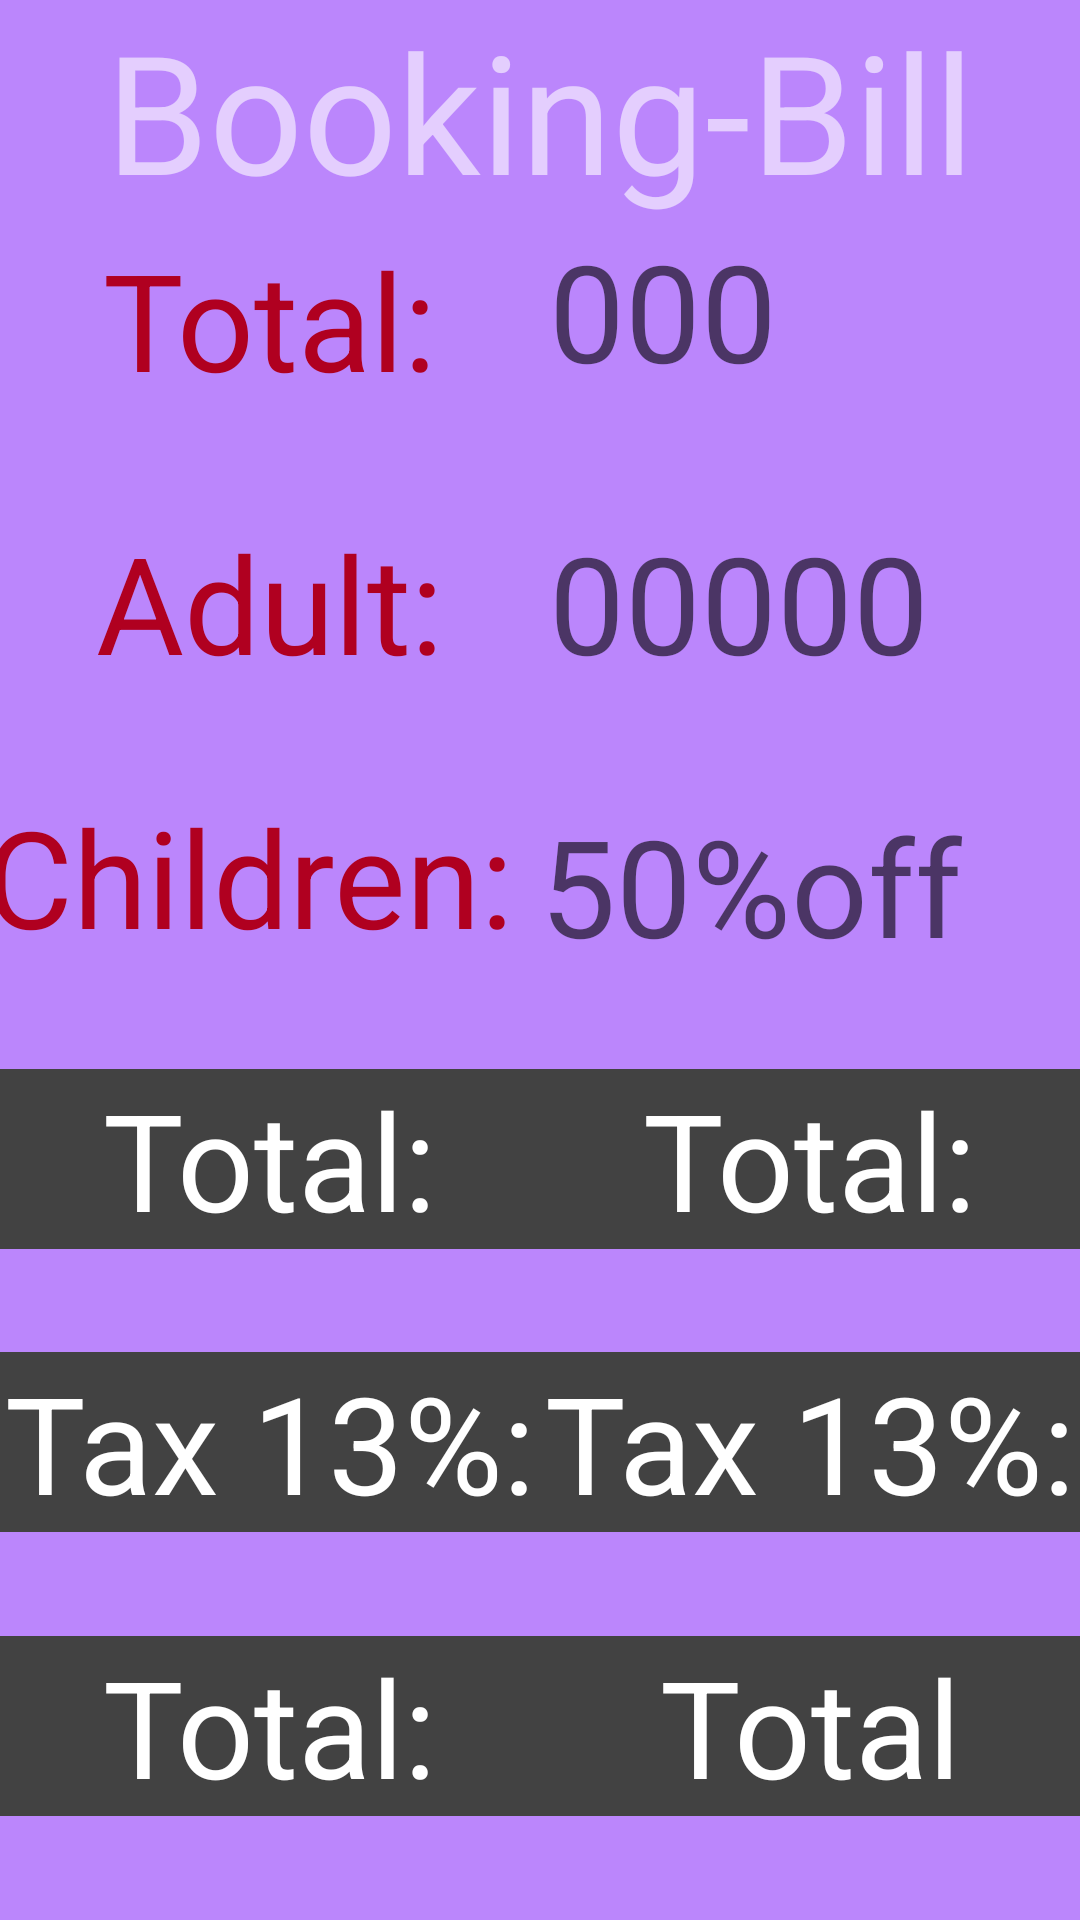

Android layout source for this screen:
<!-- AndroidManifest.xml: application theme Theme.Week4_Assignment1 -->
<!-- res/layout/activity_booking.xml -->
<?xml version="1.0" encoding="utf-8"?>
<LinearLayout xmlns:android="http://schemas.android.com/apk/res/android"
    xmlns:app="http://schemas.android.com/apk/res-auto"
    xmlns:tools="http://schemas.android.com/tools"
    android:layout_width="match_parent"
    android:layout_height="match_parent"
    tools:context=".BookingActivity"
    android:orientation="vertical"
    android:layout_weight="1"
    android:background="@color/purple_200">

    <TextView
        android:textColor="@color/material_on_primary_emphasis_medium"
        android:layout_width="match_parent"
        android:layout_height="wrap_content"
        android:textSize="55dp"
        android:text="Booking-Bill"
        android:gravity="center"

        />
    <LinearLayout
        android:layout_width="match_parent"
        android:layout_height="match_parent"
        android:orientation="vertical">

        <LinearLayout
            android:layout_width="match_parent"
            android:layout_height="0dp"
            android:orientation="horizontal"
            android:layout_weight="1">



            <TextView
                android:gravity="center"
                android:textColor="@color/design_default_color_error"
                android:id="@+id/three"
                android:layout_weight="1"
                android:layout_height="wrap_content"
                android:layout_width="0dp"
                android:text="Total:"
                android:textSize="45sp"
                android:layout_margin="3dp"/>
            <TextView
                android:textColor="@color/white"
                android:id="@+id/total"
                android:layout_weight="1"
                android:layout_height="wrap_content"
                android:layout_width="0dp"
                android:hint="000"
                android:layout_gravity="right"
                android:textSize="45sp"
                android:layout_margin="3dp"/>
        </LinearLayout>

        <LinearLayout
            android:layout_width="match_parent"
            android:layout_height="0dp"
            android:orientation="horizontal"
            android:layout_weight="1">
            <TextView
                android:gravity="center"
                android:textColor="@color/design_default_color_error"
                android:id="@+id/adult"
                android:layout_weight="1"
                android:layout_height="wrap_content"
                android:layout_width="0dp"
                android:text="Adult:"
                android:textSize="45sp"
                android:layout_margin="3dp"/>

            <TextView

                android:textColor="@color/white"
                android:id="@+id/adultresult"
                android:layout_weight="1"
                android:layout_height="wrap_content"
                android:layout_width="0dp"
                android:hint="00000"
                android:textSize="45sp"
                android:layout_margin="3dp"/>

        </LinearLayout>
        <LinearLayout
            android:layout_width="match_parent"
            android:layout_height="0dp"
            android:orientation="horizontal"
            android:layout_weight="1">
            <TextView
                android:gravity="center"
                android:textColor="@color/design_default_color_error"
                android:id="@+id/children"
                android:layout_weight="1"
                android:layout_height="wrap_content"
                android:layout_width="0dp"
                android:text="Children: "
                android:textSize="45sp"
                android:layout_marginBottom="30dp"/>


            <TextView
                android:textColor="@color/white"
                android:id="@+id/childhint"
                android:layout_weight="1"
                android:layout_height="wrap_content"
                android:layout_width="0dp"
                android:hint="50%off"
                android:textSize="45sp"
                android:layout_margin="3dp"/>

        </LinearLayout>
        <LinearLayout

            android:layout_width="match_parent"
            android:layout_height="0dp"
            android:orientation="horizontal"
            android:layout_weight="1">

            <TextView

                android:background="@color/cardview_dark_background"

                android:textColor="@color/white"
                android:layout_weight="1"
                android:layout_height="wrap_content"
                android:layout_width="0dp"
                android:text="Total:"
                android:textSize="45sp"
                android:gravity="center"
                />



            <TextView

                android:background="@color/cardview_dark_background"
                android:textColor="@color/white"
                android:id="@+id/Total"
                android:layout_weight="1"
                android:layout_height="wrap_content"
                android:layout_width="0dp"
                android:text="Total:"
                android:textSize="45sp"
                android:gravity="center"
                />


        </LinearLayout>
        <LinearLayout

            android:layout_width="match_parent"
            android:layout_height="0dp"
            android:orientation="horizontal"
            android:layout_weight="1">


            <TextView

                android:layout_width="0dp"
                android:layout_height="wrap_content"
                android:layout_weight="1"
                android:background="@color/cardview_dark_background"
                android:gravity="center"
                android:text="Tax 13%:"
                android:textColor="@color/white"
                android:textSize="45sp" />

            <TextView
                android:background="@color/cardview_dark_background"
                android:textColor="@color/white"
                android:id="@+id/Tax"
                android:layout_weight="1"
                android:layout_height="wrap_content"
                android:layout_width="0dp"
                android:text="Tax 13%:"
                android:textSize="45sp"
                android:gravity="center"/>

        </LinearLayout>
        <LinearLayout

            android:layout_width="match_parent"
            android:layout_height="0dp"
            android:orientation="horizontal"
            android:layout_weight="1">


            <TextView

                android:layout_width="0dp"
                android:layout_height="wrap_content"
                android:layout_weight="1"
                android:background="@color/cardview_dark_background"
                android:gravity="center"
                android:text="Total:"
                android:textColor="@color/white"
                android:textSize="45sp" />

            <TextView
                android:layout_width="0dp"
                android:layout_height="wrap_content"
                android:layout_weight="1"
                android:id="@+id/grndtotal"
                android:background="@color/cardview_dark_background"
                android:gravity="center"
                android:text="Total"
                android:textColor="@color/white"
                android:textSize="45sp" />


        </LinearLayout>
    </LinearLayout>
</LinearLayout>
<!-- resources referenced by this layout -->
<resources>
  <style name="Theme.Week4_Assignment1" parent="Theme.MaterialComponents.DayNight.DarkActionBar">
          
          <item name="colorPrimary">@color/purple_500</item>
          <item name="colorPrimaryVariant">@color/purple_700</item>
          <item name="colorOnPrimary">@color/white</item>
          
          <item name="colorSecondary">@color/teal_200</item>
          <item name="colorSecondaryVariant">@color/teal_700</item>
          <item name="colorOnSecondary">@color/black</item>
          
          <item name="android:statusBarColor" tools:targetApi="l">?attr/colorPrimaryVariant</item>
          
      </style>
  <!-- not gathered from this repository: default colours our renderer supplied (Android Studio template values) -->
  <color name="purple_200">#FFBB86FC</color>
  <color name="purple_500">#FF6200EE</color>
  <color name="purple_700">#FF3700B3</color>
  <color name="teal_200">#FF03DAC5</color>
  <color name="teal_700">#FF018786</color>
  <color name="black">#FF000000</color>
  <color name="white">#FFFFFFFF</color>
</resources>
